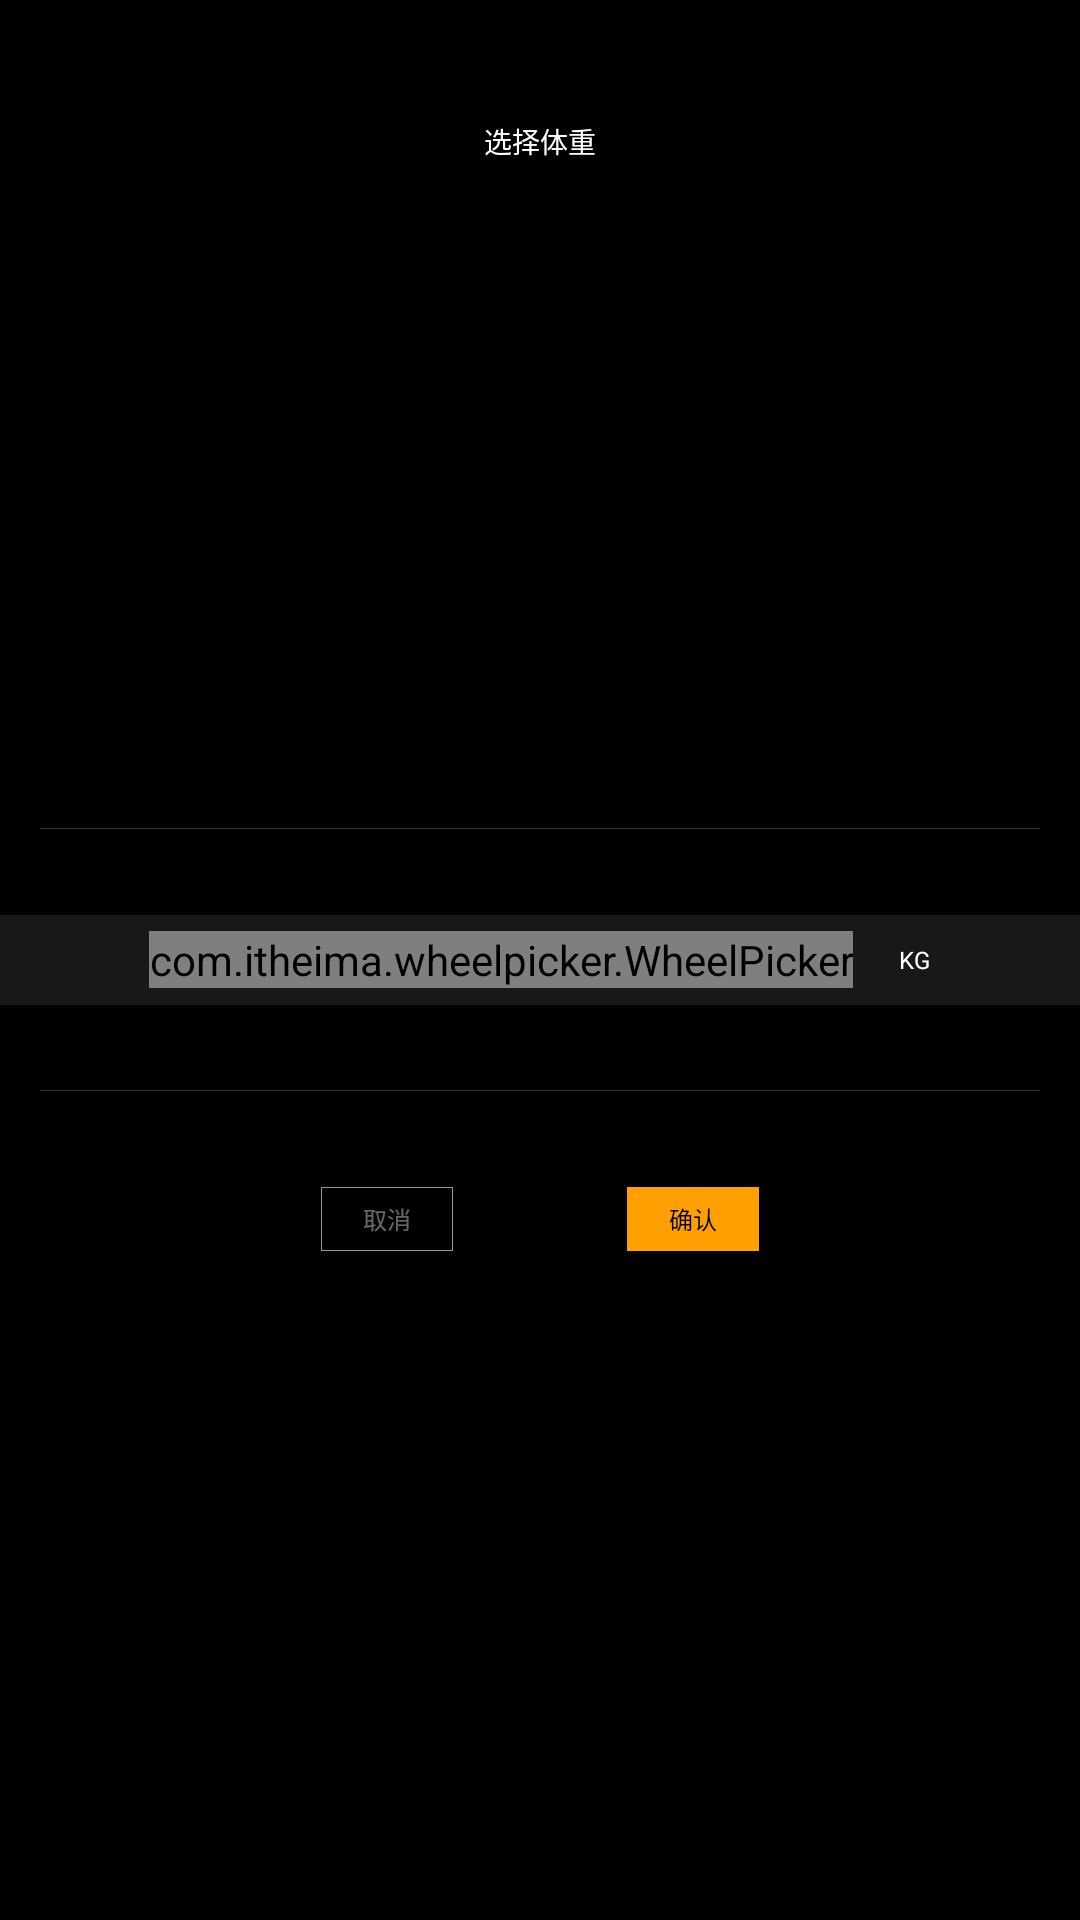

This screen was rendered from an Android layout file. Write that file and the resources it references.
<!-- AndroidManifest.xml: activity theme android:Theme.NoTitleBar.Fullscreen -->
<!-- res/layout/activity_weight.xml -->
<?xml version="1.0" encoding="utf-8"?>
<RelativeLayout xmlns:android="http://schemas.android.com/apk/res/android"
    xmlns:app="http://schemas.android.com/apk/res-auto"
    xmlns:tools="http://schemas.android.com/tools"
    android:layout_width="match_parent"
    android:layout_height="match_parent"
    tools:context="com.example.castedemo.user.SexActivity">
    <TextView
        android:id="@+id/tv_weight"
        android:textColor="@color/birthday_title"
        android:textSize="28px"
        android:layout_marginTop="120px"
        android:text="选择体重"
        android:gravity="center"
        android:layout_width="match_parent"
        android:layout_height="wrap_content" />
    <View
        android:layout_above="@+id/ll_weight"
        android:layout_marginBottom="102px"
        android:background="@color/line"
        android:layout_marginRight="40px"
        android:layout_marginLeft="40px"
        android:layout_width="match_parent"
        android:layout_height="1px"/>
    <View
        android:layout_width="match_parent"
        android:background="@color/wheel_middle"
        android:layout_centerVertical="true"
        android:layout_height="90px"/>
    <LinearLayout
        android:id="@+id/ll_weight"
        android:layout_centerInParent="true"
        android:layout_width="wrap_content"
        android:layout_height="wrap_content">
        <com.itheima.wheelpicker.WheelPicker
            android:id="@+id/wheel_weight"
            android:layout_width="wrap_content"
            android:layout_height="wrap_content"
            app:wheel_atmospheric="true"
            app:wheel_curved="true"
            app:wheel_cyclic="true"
            app:wheel_item_space="40px"
            app:wheel_selected_item_position="5"
            app:wheel_item_text_size="47px"
            app:wheel_item_text_color="@color/btn_text"
            app:wheel_selected_item_text_color="@color/text_orange"/>
        <TextView
            android:id="@+id/tv_weightLabel"
            android:text="KG"
            style="@style/title_text"
            android:layout_gravity="center_vertical"
            android:layout_marginLeft="46px"
            android:layout_width="wrap_content"
            android:layout_height="wrap_content" />
    </LinearLayout>
    <View
        android:id="@+id/view_bottom"
        android:layout_below="@+id/ll_weight"
        android:layout_marginTop="102px"
        android:background="@color/line"
        android:layout_marginRight="40px"
        android:layout_marginLeft="40px"
        android:layout_width="match_parent"
        android:layout_height="1px"/>

    <LinearLayout
        android:layout_marginTop="96px"
        android:layout_below="@+id/view_bottom"
        android:gravity="center_horizontal"
        android:layout_width="match_parent"
        android:layout_height="wrap_content">
        <Button
            android:id="@+id/btn_weightCancel"
            style="@style/btn_cancel_text"
            android:background="@drawable/border_trans_style"
            android:text="取消"
            android:layout_width="132px"
            android:layout_height="64px" />
        <Button
            android:id="@+id/btn_weightSave"
            android:background="@drawable/border_orange_style"
            style="@style/btn_save_text"
            android:text="确认"
            android:layout_marginLeft="174px"
            android:layout_width="132px"
            android:layout_height="64px" />
    </LinearLayout>
</RelativeLayout>
<!-- resources referenced by this layout -->
<resources>
  <color name="birthday_title">#fefefe</color>
  <color name="btn_text">#99ffffff</color>
  <color name="line">#33ffffff</color>
  <color name="text_orange">#f4c53d</color>
  <color name="wheel_middle">#663c3c3c</color>
  <!-- drawable border_orange_style (drawable) -->
  <?xml version="1.0" encoding="utf-8"?>
  <shape xmlns:android="http://schemas.android.com/apk/res/android">
      <stroke android:color="#ffa000" android:width="0.3dp"></stroke>
      <solid android:color="#ffa000"/>
  </shape>
  <!-- drawable border_trans_style (drawable) -->
  <?xml version="1.0" encoding="utf-8"?>
  <shape xmlns:android="http://schemas.android.com/apk/res/android">
      <stroke android:color="@color/btn_text" android:width="1px"></stroke>
  </shape>
  <style name="btn_cancel_text">
          <item name="android:textColor">#66ffffff</item>
          <item name="android:textSize">24px</item>
      </style>
  <style name="btn_save_text">
          <item name="android:textColor">#000000</item>
          <item name="android:textSize">24px</item>
      </style>
  <style name="title_text">
          <item name="android:textColor">#ffffff</item>
          <item name="android:textSize">24px</item>
      </style>
</resources>
